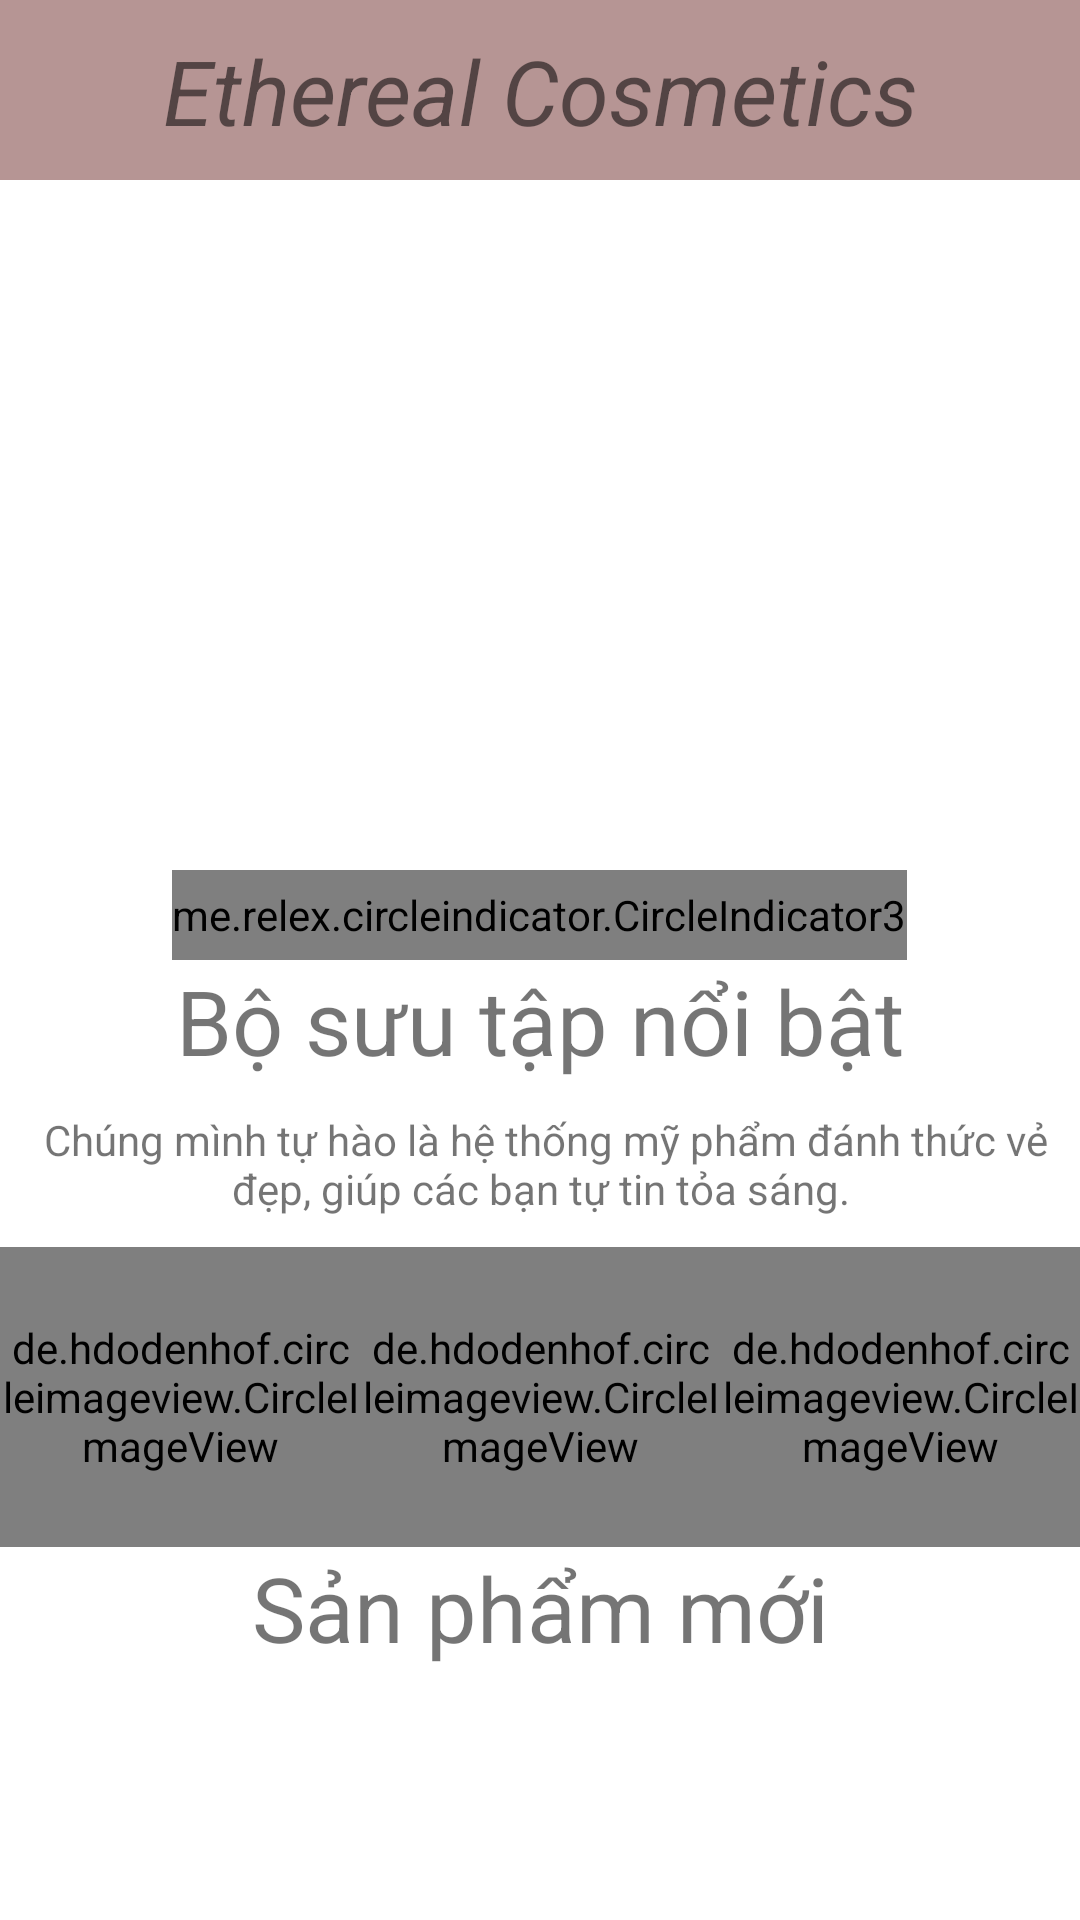

Layout XML and referenced resources for this Android screen:
<!-- AndroidManifest.xml: application theme Theme.EtherealApp -->
<!-- res/layout/fragment_home.xml -->
<?xml version="1.0" encoding="utf-8"?>
<FrameLayout xmlns:android="http://schemas.android.com/apk/res/android"
    xmlns:tools="http://schemas.android.com/tools"
    android:layout_width="match_parent"
    android:layout_height="match_parent"
    xmlns:app="http://schemas.android.com/apk/res-auto"
    tools:context=".FragmentMainActivity.HomeFragment">

    
    <androidx.core.widget.NestedScrollView
        android:layout_width="match_parent"
        android:layout_height="wrap_content">
        <LinearLayout
            android:layout_width="match_parent"
            android:layout_height="match_parent"
            android:orientation="vertical">
            <LinearLayout
                android:background="@color/PinkButtonCheck"
                android:layout_width="match_parent"
                android:layout_height="60dp">
                   <TextView
                       android:layout_width="match_parent"
                       android:layout_height="wrap_content"
                       android:gravity="center"
                       android:text="Ethereal Cosmetics"
                       android:textSize="30dp"
                       android:layout_margin="10dp"
                       android:textStyle="italic"/>


            </LinearLayout>
            <androidx.viewpager2.widget.ViewPager2
                android:id="@+id/slider_viewPager"
                android:layout_width="match_parent"

                android:layout_height="220dp">


            </androidx.viewpager2.widget.ViewPager2>
            <me.relex.circleindicator.CircleIndicator3
                android:id="@+id/slider_indicator"
                android:layout_marginTop="10dp"
                android:layout_width="wrap_content"
                android:layout_height="30dp"

                app:ci_drawable="@drawable/bg_indicator"
                android:layout_gravity="center"/>
            <TextView
                android:layout_width="match_parent"
                android:layout_height="wrap_content"
                android:textSize="30dp"
                android:text="Bộ sưu tập nổi bật"
                android:gravity="center"/>
            <TextView
                android:layout_width="match_parent"
                android:layout_height="wrap_content"
                android:layout_margin="10dp"
                android:text=" Chúng mình tự hào là hệ thống mỹ phẩm đánh thức vẻ đẹp, giúp các bạn tự tin tỏa sáng."
                android:gravity="center"/>
            <LinearLayout
                android:layout_width="match_parent"
                android:layout_height="wrap_content">

                <de.hdodenhof.circleimageview.CircleImageView
                    android:layout_width="100dp"
                    android:layout_height="100dp"
                    android:layout_weight="1"
                    android:src="@drawable/makeup"/>
                <de.hdodenhof.circleimageview.CircleImageView
                    android:layout_width="100dp"
                    android:layout_height="100dp"
                    android:layout_weight="1"
                    android:src="@drawable/skincare" />
                <de.hdodenhof.circleimageview.CircleImageView
                    android:layout_width="100dp"
                    android:layout_height="100dp"
                    android:layout_weight="1"
                    android:src="@drawable/bodycare"/>
            </LinearLayout>

            <TextView
                android:layout_width="match_parent"
                android:layout_height="wrap_content"
                android:textSize="30dp"
                android:text="Sản phẩm mới"
                android:gravity="center"/>

            <androidx.recyclerview.widget.RecyclerView
                android:id="@+id/list_product"
                android:layout_margin="10dp"
                android:layout_width="match_parent"
                android:layout_height="match_parent" />
        </LinearLayout>
    </androidx.core.widget.NestedScrollView>

</FrameLayout>
<!-- resources referenced by this layout -->
<resources>
  <color name="PinkButtonCheck">#b69594</color>
  <!-- drawable bg_indicator (drawable) -->
  <?xml version="1.0" encoding="utf-8"?>
  <shape xmlns:android="http://schemas.android.com/apk/res/android"
      android:shape= "oval">
      <solid android:color="@color/PinkButtonCheck"/>
      <size android:height="40dp"
          android:width="40dp"/>
  
  
  </shape>
  <!-- drawable bodycare: jpg bitmap (drawable, 61976 bytes) -->
  <!-- drawable makeup: jpg bitmap (drawable, 37288 bytes) -->
  <!-- drawable skincare: jpg bitmap (drawable, 64349 bytes) -->
  <style name="Theme.EtherealApp" parent="Theme.MaterialComponents.DayNight.NoActionBar">
          
          <item name="colorPrimary">@color/PinkButtonCheck</item>
          <item name="colorPrimaryVariant">@color/PinkButton</item>
          <item name="colorOnPrimary">@color/white</item>
          
          <item name="colorSecondary">@color/PinkButtonCheck</item>
          <item name="colorSecondaryVariant">@color/PinkButton</item>
          <item name="colorOnSecondary">@color/BrownText</item>
          
          <item name="android:statusBarColor" tools:targetApi="l">?attr/colorPrimaryVariant</item>
          
      </style>
  <color name="PinkButton">#e4bab9</color>
  <color name="white">#FFFFFFFF</color>
  <color name="BrownText">#563a13</color>
</resources>
